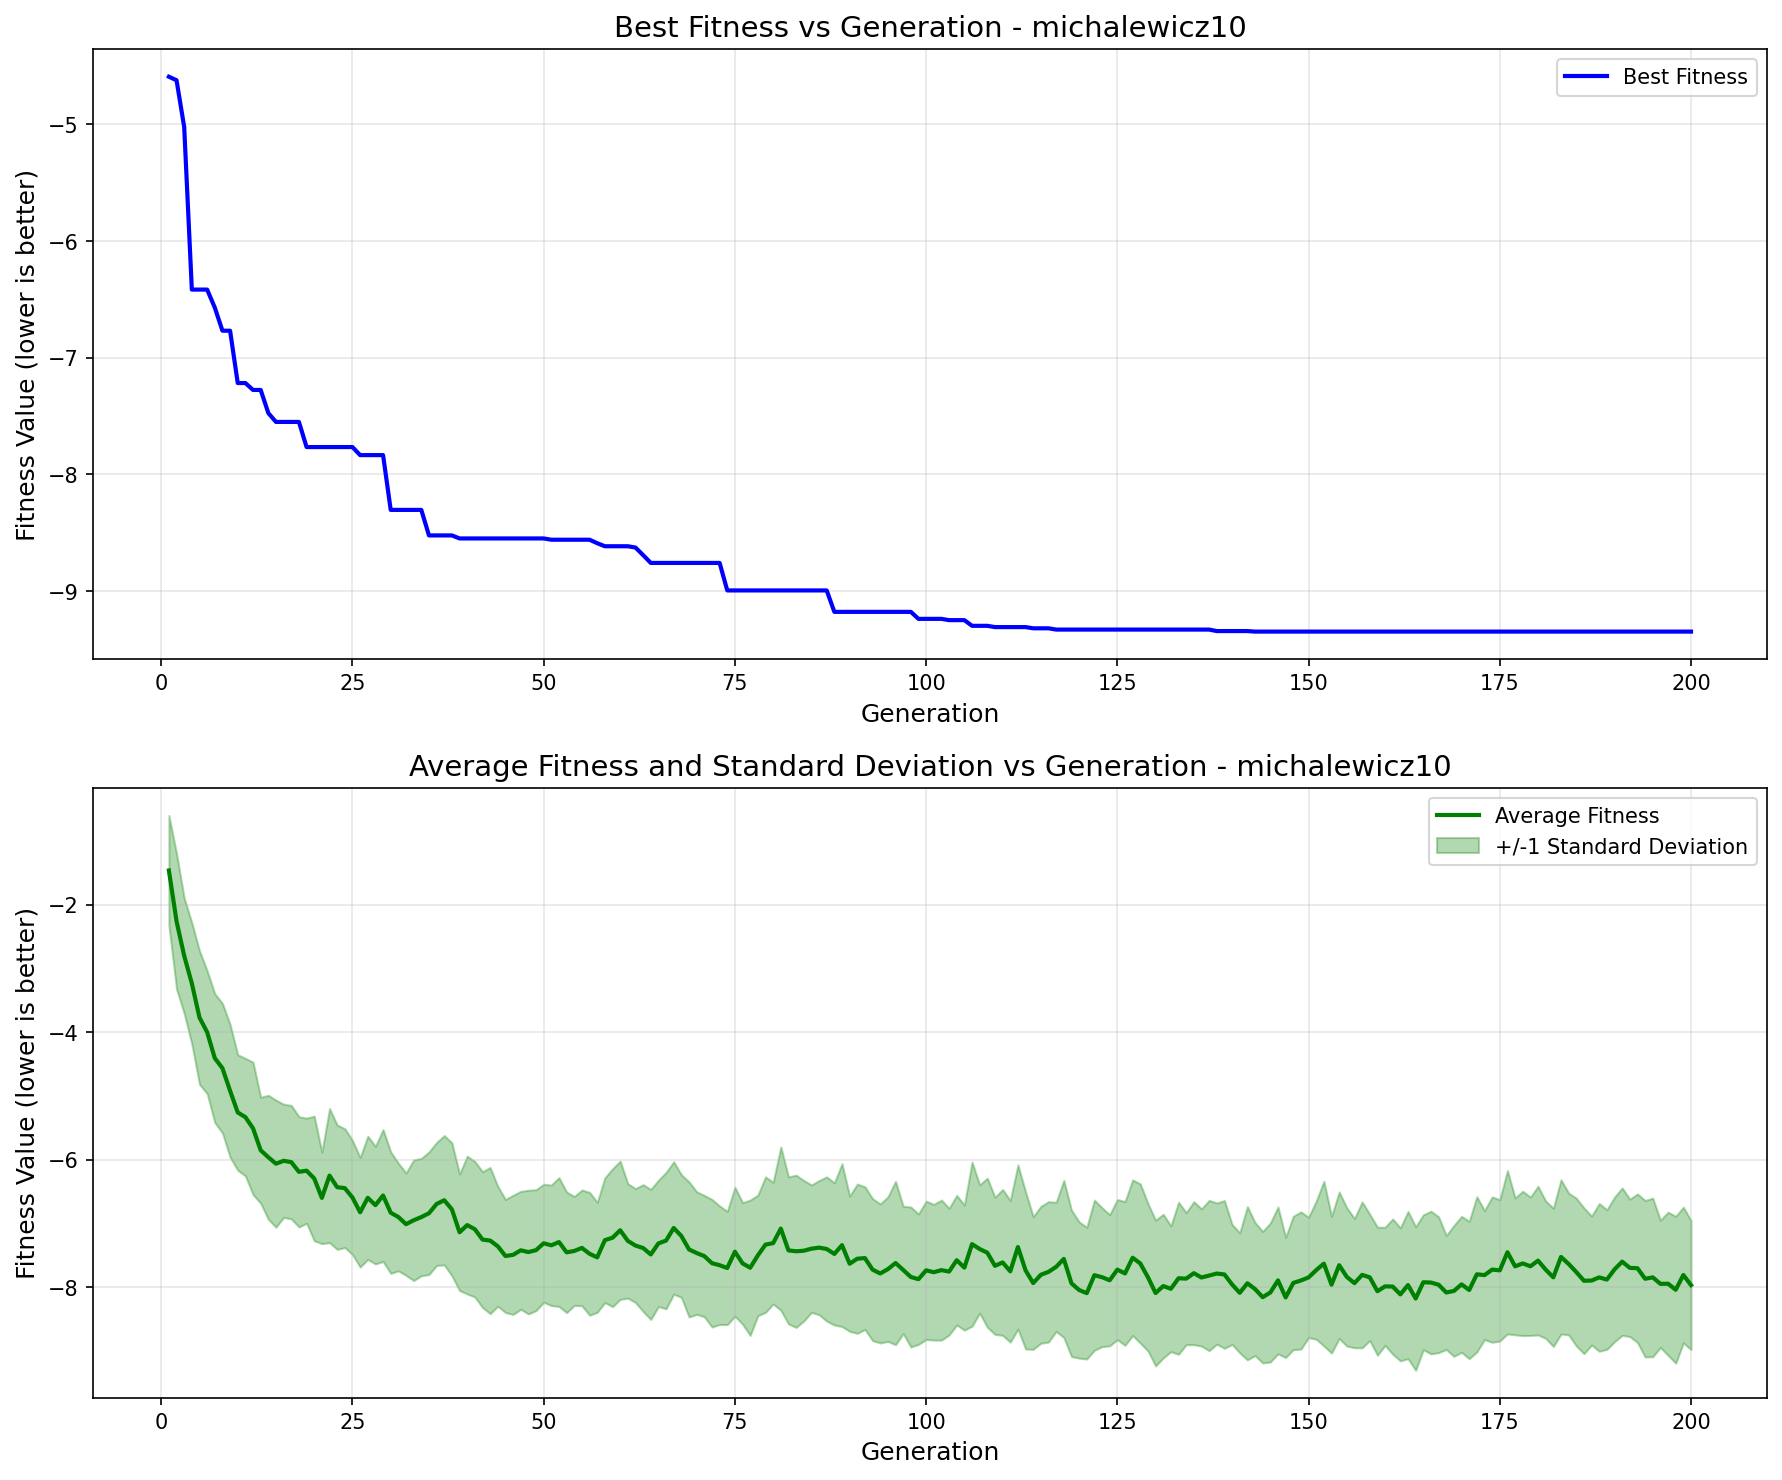

Data behind this chart, as committed beside it:
generation, best_fitness, best_individual, mean_fitness, std_dev
1, -4.591, [1.8643074170949379, 1.5471156404451643,…, -1.463, 0.8628
2, -4.622, [1.15360217887976, 1.7110324201153513, 2…, -2.261, 1.064
3, -5.022, [2.1541770503741122, 1.5471156404451643,…, -2.802, 0.9051
4, -6.415, [2.1541770503741122, 1.5471156404451643,…, -3.235, 0.9522
5, -6.415, [2.1541770503741122, 1.5471156404451643,…, -3.771, 1.048
6, -6.415, [2.1541770503741122, 1.5471156404451643,…, -4.001, 0.9638
7, -6.57, [2.1541770503741122, 1.5471156404451643,…, -4.408, 1.011
8, -6.768, [2.1541770503741122, 1.5471156404451643,…, -4.566, 1.017
9, -6.768, [2.1541770503741122, 1.5471156404451643,…, -4.921, 1.042
10, -7.216, [2.1541770503741122, 1.5471156404451643,…, -5.261, 0.9063
11, -7.216, [2.1541770503741122, 1.5471156404451643,…, -5.334, 0.9228
12, -7.275, [2.1541770503741122, 1.5471156404451643,…, -5.51, 1.039
13, -7.275, [2.1541770503741122, 1.5471156404451643,…, -5.854, 0.8318
14, -7.474, [2.1541770503741122, 1.5471156404451643,…, -5.964, 0.9733
15, -7.55, [2.1541770503741122, 1.5471156404451643,…, -6.065, 0.9974
16, -7.55, [2.1541770503741122, 1.5471156404451643,…, -6.019, 0.8888
17, -7.55, [2.1541770503741122, 1.5471156404451643,…, -6.04, 0.8906
18, -7.55, [2.1541770503741122, 1.5471156404451643,…, -6.193, 0.8662
19, -7.765, [2.1675584941462547, 1.5471156404451643,…, -6.175, 0.8248
20, -7.765, [2.1675584941462547, 1.5471156404451643,…, -6.297, 0.9785
21, -7.765, [2.1675584941462547, 1.5471156404451643,…, -6.601, 0.7181
22, -7.765, [2.1675584941462547, 1.5471156404451643,…, -6.251, 1.052
23, -7.765, [2.1675584941462547, 1.5471156404451643,…, -6.434, 0.9759
24, -7.765, [2.1675584941462547, 1.5471156404451643,…, -6.448, 0.9331
25, -7.765, [2.1675584941462547, 1.5471156404451643,…, -6.595, 0.8954
26, -7.834, [2.1541770503741122, 1.5471156404451643,…, -6.827, 0.8597
27, -7.834, [2.1541770503741122, 1.5471156404451643,…, -6.6, 0.9673
28, -7.834, [2.1541770503741122, 1.5471156404451643,…, -6.715, 0.9235
29, -7.834, [2.1541770503741122, 1.5471156404451643,…, -6.564, 1.035
30, -8.303, [2.1541770503741122, 1.5471156404451643,…, -6.834, 0.953
31, -8.303, [2.1541770503741122, 1.5471156404451643,…, -6.902, 0.8456
32, -8.303, [2.1541770503741122, 1.5471156404451643,…, -7.014, 0.8037
33, -8.303, [2.1541770503741122, 1.5471156404451643,…, -6.953, 0.9467
34, -8.303, [2.1541770503741122, 1.5471156404451643,…, -6.903, 0.9221
35, -8.522, [2.1541770503741122, 1.5471156404451643,…, -6.842, 0.962
36, -8.522, [2.1541770503741122, 1.5471156404451643,…, -6.697, 0.9652
37, -8.522, [2.1541770503741122, 1.5471156404451643,…, -6.638, 1.015
38, -8.522, [2.1541770503741122, 1.5471156404451643,…, -6.781, 1.043
39, -8.548, [2.1675584941462547, 1.5889432187547872,…, -7.141, 0.9142
40, -8.548, [2.1675584941462547, 1.5889432187547872,…, -7.028, 1.082
41, -8.548, [2.1675584941462547, 1.5889432187547872,…, -7.093, 1.064
42, -8.548, [2.1675584941462547, 1.5889432187547872,…, -7.256, 1.066
43, -8.548, [2.1675584941462547, 1.5889432187547872,…, -7.272, 1.147
44, -8.548, [2.1675584941462547, 1.5889432187547872,…, -7.361, 0.9414
45, -8.548, [2.1675584941462547, 1.5889432187547872,…, -7.513, 0.8871
46, -8.548, [2.1675584941462547, 1.5889432187547872,…, -7.495, 0.9353
47, -8.548, [2.1675584941462547, 1.5889432187547872,…, -7.424, 0.926
48, -8.548, [2.1675584941462547, 1.5889432187547872,…, -7.452, 0.971
49, -8.548, [2.1675584941462547, 1.5889432187547872,…, -7.422, 0.9485
50, -8.548, [2.1675584941462547, 1.5889432187547872,…, -7.313, 0.9263
51, -8.559, [2.1675584941462547, 1.578602203307314, …, -7.346, 0.9458
52, -8.559, [2.1675584941462547, 1.578602203307314, …, -7.294, 1.011
53, -8.559, [2.1675584941462547, 1.578602203307314, …, -7.456, 0.9465
54, -8.559, [2.1675584941462547, 1.578602203307314, …, -7.434, 0.8552
55, -8.559, [2.1675584941462547, 1.578602203307314, …, -7.386, 0.9093
56, -8.559, [2.1675584941462547, 1.578602203307314, …, -7.479, 0.9642
57, -8.589, [2.1541770503741122, 1.5471156404451643,…, -7.534, 0.8636
58, -8.615, [2.1675584941462547, 1.5889432187547872,…, -7.265, 0.9795
59, -8.615, [2.1675584941462547, 1.5889432187547872,…, -7.227, 1.082
60, -8.615, [2.1675584941462547, 1.5889432187547872,…, -7.11, 1.085
... 140 more rows
